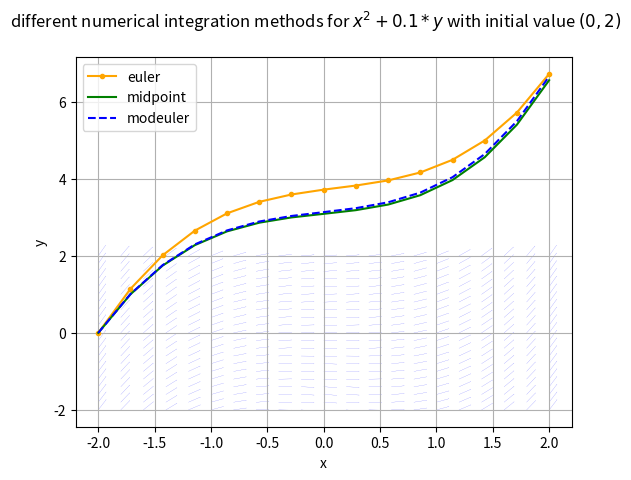

The script that saved this image:
# %%
import numpy as np
import matplotlib.pyplot as plt

# the ODE function we want to work with
def f(x,y):
    return x**2 + 0.1 * y

xmin = -2
xmax = 2
xstep = .2

ymin = -2
ymax = 2
ystep = .2


# generate a grid of points. (later arrow locations)
xs = np.arange(xmin,xmax + xstep,xstep, dtype=np.float64)
ys = np.arange(ymin,ymax + ystep,ystep, dtype=np.float64)
[xgrid, ygrid] = np.meshgrid(xs,ys)



# evaluate x and y direction components of the arrow vectors
# (if a curve goes through those points it has this slope)
dy = f(xgrid,ygrid)
dx = np.ones_like(dy)

# normalize arrows
r = np.power(np.add(np.power(dx,2), np.power(dy,2)),0.5)

quiveropts = dict(color='blue', units='xy', angles='xy', width=0.002)

fig,ax = plt.subplots()
ax.quiver(xgrid, ygrid, dx/r, dy/r, **quiveropts)


# numerically integrate ODEs with different methods

# Euler Method for f with initial value y0
# n steps in the interval [a,b].
def euler(f,a,b,n,y0):

    # init x_i's and y_i's
    x = np.linspace(a,b,n)
    y = np.zeros_like(x)
    
    for i in range(0,len(x)-1):
        # distance to the next point to approximate
        d = [x[i+1]]-x[i]

        # slope at current point
        slope = f(x[i],y[i])

        # to get the next point follow the slope for distance d
        y[i+1] = y[i] + d * slope

    return y

# Midpoint method for f with initial value y0
# n steps in the interval [a,b].
def midpoint(f,a,b,n,y0):

    # init x_i's and y_i's
    x = np.linspace(a,b,n)
    y = np.zeros_like(x)
    
    for i in range(0,len(x)-1):
        # distance to the next point to approximate
        dnext = [x[i+1]]-x[i]

        # use Euler Method to calculate y of midpoint
        ymid = y[i] + dnext/2 * f(x[i],y[i])
        xmid = x[i] + dnext/2

        # slope at midpoint between next and current point
        slope = f(xmid,ymid)

        # to get the next point follow the slope for distance d
        y[i+1] = y[i] + dnext * slope

    return y

# Modified Euler / Heun's method for f with initial value y0
# n steps in the interval [a,b].
def modeuler(f,a,b,n,y0):

    # init x_i's and y_i's
    x = np.linspace(a,b,n)
    y = np.zeros_like(x)
    
    for i in range(0,len(x)-1):
        # distance to the next point to approximate
        d = [x[i+1]]-x[i]

        # slope at the current point
        slope_here = f(x[i],y[i])

        # use slope to find a temporary y
        ytemp = y[i] + d * slope_here

        # use ytemp to find slope on the other side of the discretization step
        slope_next = f(x[i+1],ytemp)
        slope_avg = (slope_here + slope_next)/2

        # to get the next point follow the average slope for distance d
        y[i+1] = y[i] + d * slope_avg

    return y
    

xs_ = np.linspace(xmin,xmax,15)
ys_euler  = euler(f,xmin,xmax,15,2)
ys_midpoint = midpoint(f,xmin,xmax,15,2)
ys_modeuler = modeuler(f,xmin,xmax,15,2)

fig.suptitle(f'different numerical integration methods for $x^2+0.1*y$ with initial value $(0,2)$')
ax.set_xlabel('x')
ax.set_ylabel('y')
ax.grid()
 
ax.plot(xs_, ys_euler, marker='.', color='orange', label='euler')
 
ax.plot(xs_, ys_midpoint, color='green', label='midpoint' )

ax.plot(xs_, ys_modeuler, '--', color='blue', label='modeuler' )

ax.legend()
plt.show()